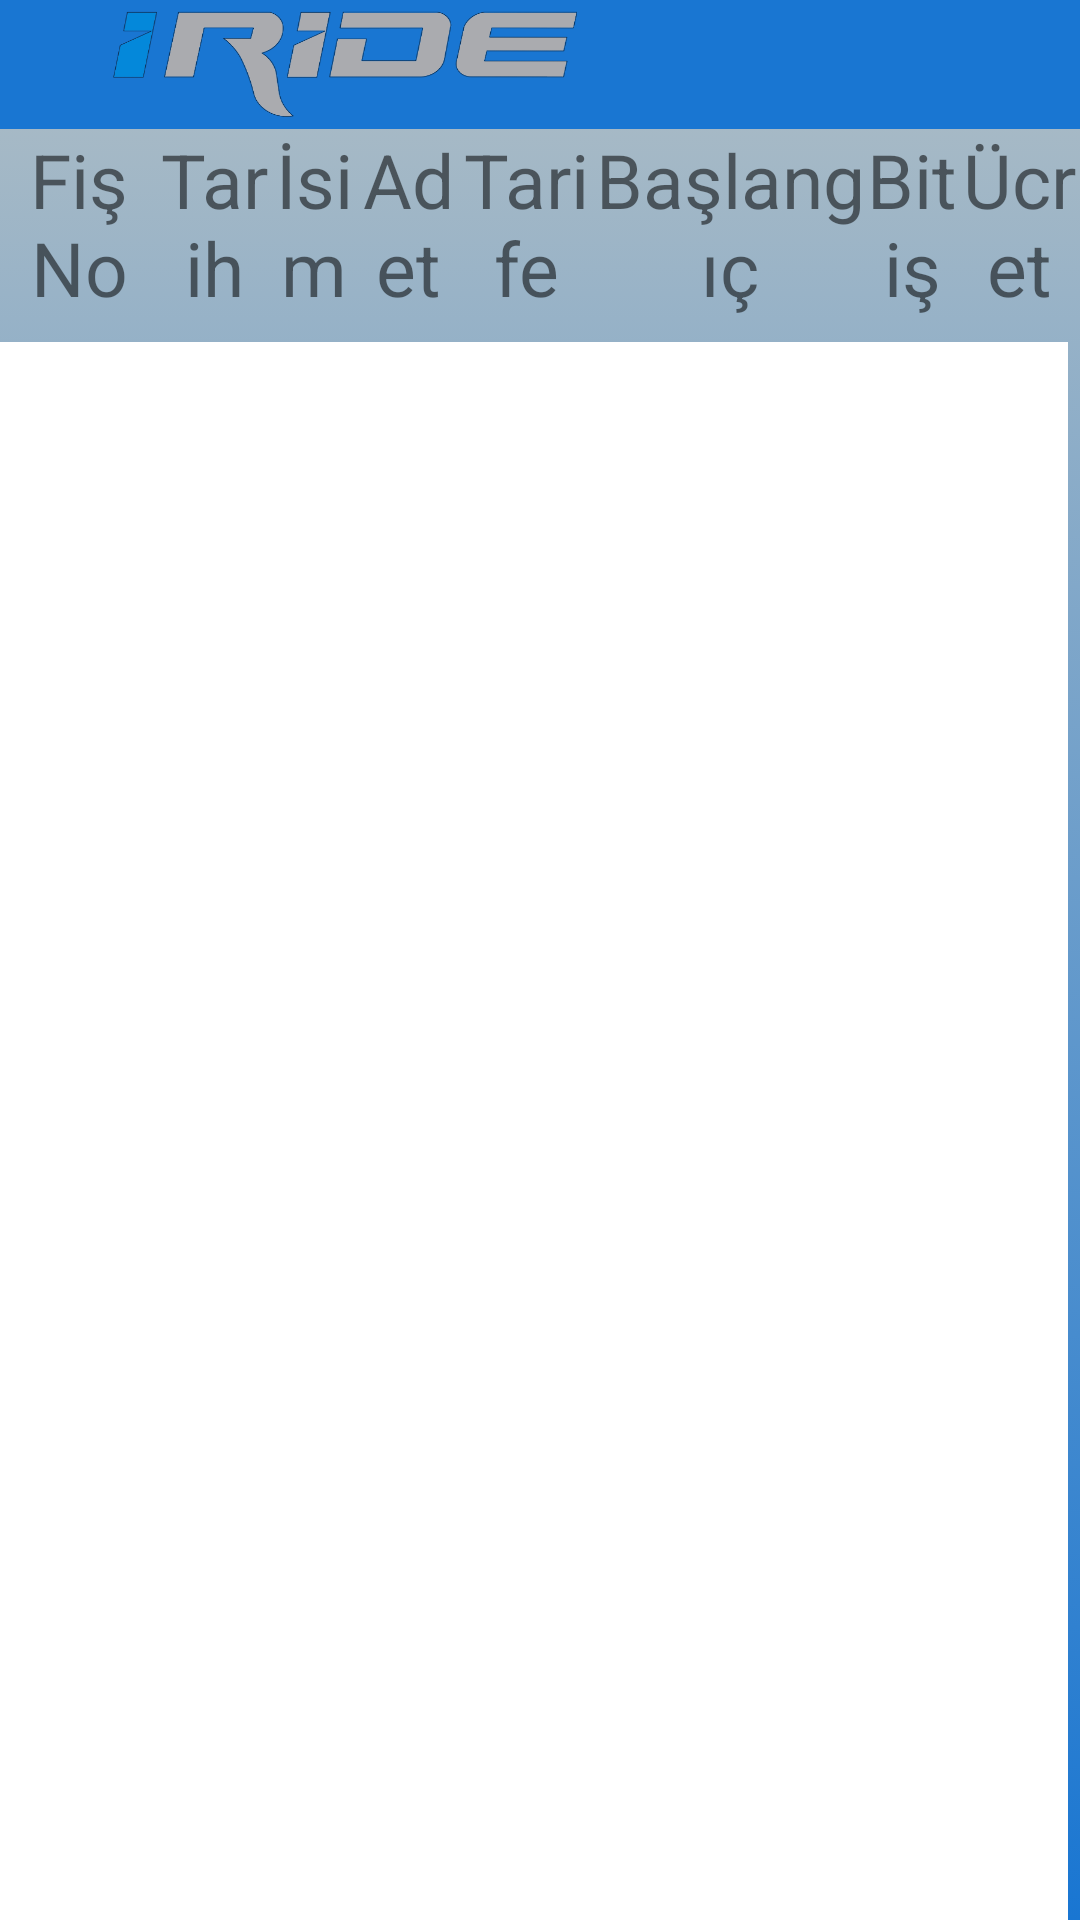

Android layout source for this screen:
<!-- AndroidManifest.xml: application theme Theme.AppCompat.Light.NoActionBar -->
<!-- res/layout/activity_admin_panel.xml -->
<?xml version="1.0" encoding="utf-8"?>
<android.support.constraint.ConstraintLayout
    xmlns:android="http://schemas.android.com/apk/res/android"
    xmlns:app="http://schemas.android.com/apk/res-auto"
    xmlns:tools="http://schemas.android.com/tools"
    android:layout_width="match_parent"
    android:layout_height="match_parent"
    android:background="@drawable/main_background">


    <LinearLayout
        android:layout_width="wrap_content"
        android:layout_height="match_parent"
        android:orientation="vertical"
        app:layout_constraintBottom_toBottomOf="parent"
        app:layout_constraintEnd_toEndOf="parent"
        app:layout_constraintStart_toStartOf="parent"
        app:layout_constraintTop_toTopOf="parent">

        <RelativeLayout
            android:layout_width="match_parent"
            android:layout_height="wrap_content"
            android:background="#1976D2"
            android:orientation="horizontal">

            <Button
                android:id="@+id/backadmin"
                android:layout_width="30dp"
                android:layout_height="30dp"
                android:layout_alignParentLeft="true"
                android:layout_marginLeft="5dp"
                android:layout_marginTop="5dp"
                android:background="@drawable/baseline_arrow_back_black_24dp"
                android:paddingLeft="10dp"
                android:paddingTop="10dp" />

            <TextView
                android:id="@+id/irideadmin"
                android:layout_width="160dp"
                android:layout_height="38dp"
                android:layout_centerVertical="true"
                android:layout_marginTop="5dp"
                android:layout_toEndOf="@+id/backadmin"
                android:layout_toRightOf="@+id/backadmin"
                android:background="@drawable/iridescript" />
        </RelativeLayout>

        <LinearLayout
            android:layout_width="match_parent"
            android:layout_height="wrap_content"
            android:orientation="horizontal"
            app:layout_constraintEnd_toEndOf="parent"
            app:layout_constraintTop_toTopOf="parent">

            <TextView
                android:layout_width="wrap_content"
                android:layout_height="wrap_content"
                android:layout_weight="1"
                android:text="Fiş No"
                android:textAlignment="center"
                android:textSize="25dp" />

            <TextView
                android:layout_width="wrap_content"
                android:layout_height="wrap_content"
                android:layout_weight="1"
                android:text="Tarih"
                android:textAlignment="center"
                android:textSize="25dp" />

            <TextView
                android:layout_width="wrap_content"
                android:layout_height="wrap_content"
                android:layout_weight="1"
                android:text="İsim"
                android:textAlignment="center"
                android:textSize="25dp" />

            <TextView
                android:layout_width="wrap_content"
                android:layout_height="wrap_content"
                android:layout_weight="1"
                android:text="Adet"
                android:textAlignment="center"
                android:textSize="25dp" />

            <TextView
                android:layout_width="wrap_content"
                android:layout_height="wrap_content"
                android:layout_weight="1"
                android:text="Tarife"
                android:textAlignment="center"
                android:textSize="25dp" />

            <TextView
                android:layout_width="wrap_content"
                android:layout_height="wrap_content"
                android:layout_weight="1"
                android:text="Başlangıç"
                android:textAlignment="center"
                android:textSize="25dp" />

            <TextView
                android:layout_width="wrap_content"
                android:layout_height="wrap_content"
                android:layout_weight="1"
                android:text="Bitiş"
                android:textAlignment="center"
                android:textSize="25dp" />

            <TextView
                android:layout_width="wrap_content"
                android:layout_height="wrap_content"
                android:layout_weight="1"
                android:text="Ücret"
                android:textAlignment="center"
                android:textSize="25dp" />
        </LinearLayout>

        <ListView
            android:id="@+id/kayitadmin"
            android:layout_width="match_parent"
            android:layout_height="565dp"
            android:layout_marginBottom="8dp"
            android:layout_marginEnd="4dp"
            android:layout_marginRight="4dp"
            android:layout_marginTop="8dp"
            android:background="#fff"
            app:layout_constraintBottom_toBottomOf="parent"
            app:layout_constraintEnd_toEndOf="parent"
            app:layout_constraintTop_toTopOf="parent"
            app:layout_constraintVertical_bias="1.0" />

        <LinearLayout
            android:layout_width="match_parent"
            android:layout_height="wrap_content"
            android:orientation="horizontal">

            <Button
                android:id="@+id/tarifedegis"
                android:layout_width="131dp"
                android:layout_height="90dp"
                android:layout_marginLeft="1dp"
                android:layout_marginStart="40dp"
                android:layout_weight="1"
                android:background="@drawable/corner_round_button"
                android:gravity="center"
                android:text="Tarife değiştir"
                android:textAlignment="gravity"
                android:textSize="20dp"
                app:layout_constraintStart_toStartOf="parent"
                app:layout_constraintTop_toTopOf="parent" />

            <Button
                android:id="@+id/changename"
                android:layout_width="131dp"
                android:layout_height="90dp"
                android:layout_marginLeft="1dp"
                android:layout_marginStart="40dp"
                android:layout_weight="1"
                android:background="@drawable/corner_round_button"
                android:gravity="center"
                android:text="Kullanıcı Adı Değiştir"
                android:textAlignment="gravity"
                android:textSize="20dp"
                app:layout_constraintStart_toStartOf="parent"
                app:layout_constraintTop_toTopOf="parent" />

            <Button
                android:id="@+id/changepass"
                android:layout_width="131dp"
                android:layout_height="90dp"
                android:layout_marginLeft="1dp"
                android:layout_marginStart="40dp"
                android:layout_weight="1"
                android:background="@drawable/corner_round_button"
                android:gravity="center"
                android:text="Şifre değiştir"
                android:textAlignment="gravity"
                android:textSize="20dp"
                app:layout_constraintStart_toStartOf="parent"
                app:layout_constraintTop_toTopOf="parent" />

            <LinearLayout
                android:layout_width="wrap_content"
                android:layout_height="wrap_content"
                android:layout_weight="1"
                android:orientation="vertical">

                <TextView
                    android:layout_width="wrap_content"
                    android:layout_height="wrap_content"
                    android:layout_weight="1"
                    android:layout_marginLeft="50dp"
                    android:text="TOPLAM KAZANÇ"
                    android:textColor="#000000"
                    android:textAlignment="center"
                    android:textSize="30dp" />

                <TextView
                    android:id="@+id/gettotal"
                    android:layout_marginLeft="100dp"
                    android:layout_width="wrap_content"
                    android:layout_height="wrap_content"
                    android:layout_weight="1"
                    android:textAlignment="center"
                    android:textColor="#000000"
                    android:textSize="30dp" />

            </LinearLayout>
        </LinearLayout>

    </LinearLayout>
</android.support.constraint.ConstraintLayout>
<!-- resources referenced by this layout -->
<resources>
  <!-- drawable corner_round_button (drawable) -->
  <shape xmlns:android="http://schemas.android.com/apk/res/android"
      android:shape="rectangle">
      <solid android:color="#40ffffff" />
      <corners
          android:bottomLeftRadius="30dp"
          android:topLeftRadius="30dp"
          android:bottomRightRadius="30dp"
          android:topRightRadius="30dp" />
  </shape>
  <!-- drawable iridescript: png bitmap (drawable, 25488 bytes) -->
  <!-- drawable main_background (drawable) -->
  <?xml version="1.0" encoding="utf-8"?>
  <selector xmlns:android="http://schemas.android.com/apk/res/android">
      <item>
          <shape>
              <gradient
                  android:angle="90"
                  android:endColor="#B0BEC5"
                  android:startColor="#1976D2"
                  android:type="linear" />
          </shape>
      </item>
  
  </selector>
</resources>
